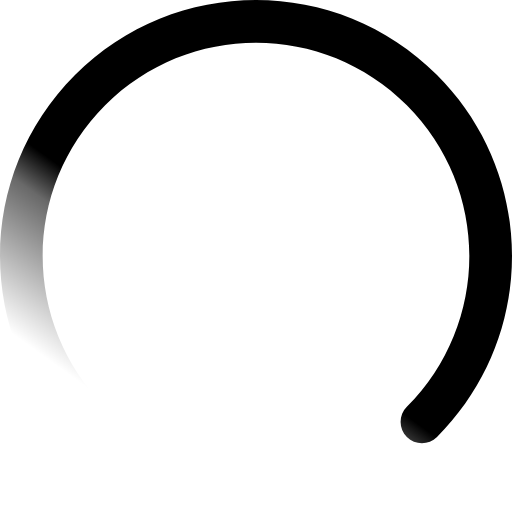
t = 0.00 s
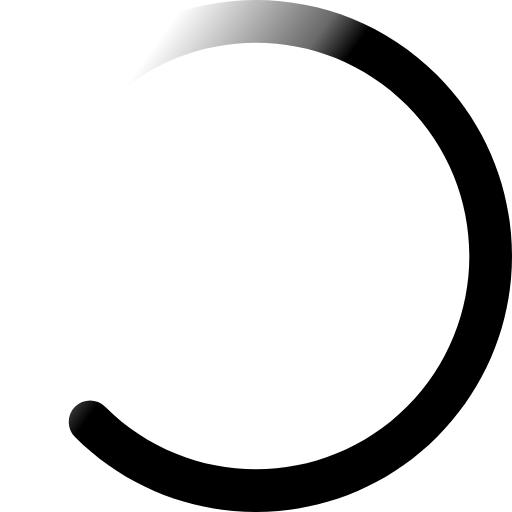
t = 0.20 s
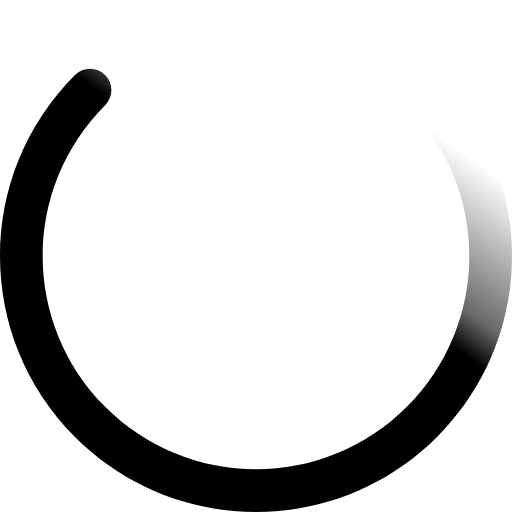
t = 0.40 s
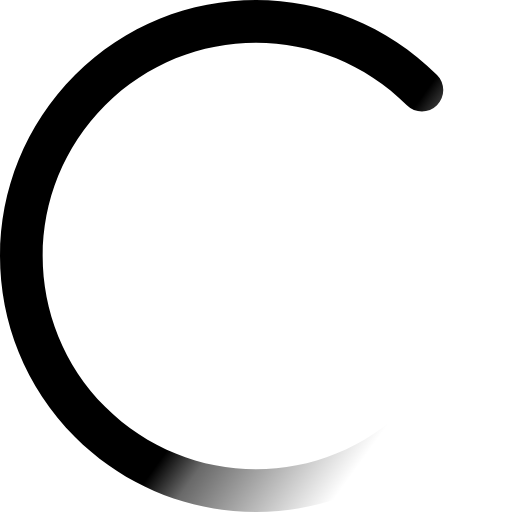
t = 0.60 s

The animated SVG that drew these frames (rendered in a browser with its animation timeline set to each time). Animation: 1 SMIL element (animateTransform=1); one cycle of 0.80 s, repeats indefinitely.

<svg id="loading-spinner" xmlns="http://www.w3.org/2000/svg" width="48" height="48"
  viewBox="0 0 48 48">
  <defs>
    <linearGradient id="spinner-gradient-a" x1="49.892%" x2="55.03%" y1="58.241%" y2="89.889%">
      <stop offset="0%" />
      <stop offset="22.44%" stop-opacity=".59" />
      <stop offset="100%" stop-opacity="0" />
    </linearGradient>
  </defs>
  <g fill="none" transform="translate(-8 -8)">
    <path
      d="M32,56 C18.745166,56 8,45.254834 8,32 C8,18.745166 18.745166,8 32,8 C45.254834,8 56,18.745166 56,32 C56,45.254834 45.254834,56 32,56 Z M32,52 C43.045695,52 52,43.045695 52,32 C52,20.954305 43.045695,12 32,12 C20.954305,12 12,20.954305 12,32 C12,43.045695 20.954305,52 32,52 Z" />
    <path fill="url(#spinner-gradient-a)"
      d="M56,32 C56,33.1045695 55.1045695,34 54,34 C52.8954305,34 52,33.1045695 52,32 C52,20.954305 43.045695,12 32,12 C20.954305,12 12,20.954305 12,32 C12,43.045695 20.954305,52 32,52 C33.1045695,52 34,52.8954305 34,54 C34,55.1045695 33.1045695,56 32,56 C18.745166,56 8,45.254834 8,32 C8,18.745166 18.745166,8 32,8 C45.254834,8 56,18.745166 56,32 Z"
      transform="rotate(45 32 32)" />
  </g>
  <animateTransform
    attributeType="xml"
    attributeName="transform"
    type="rotate"
    from="0 0 0"
    to="360 0 0"
    dur=".8s"
    repeatCount="indefinite" />
</svg>
